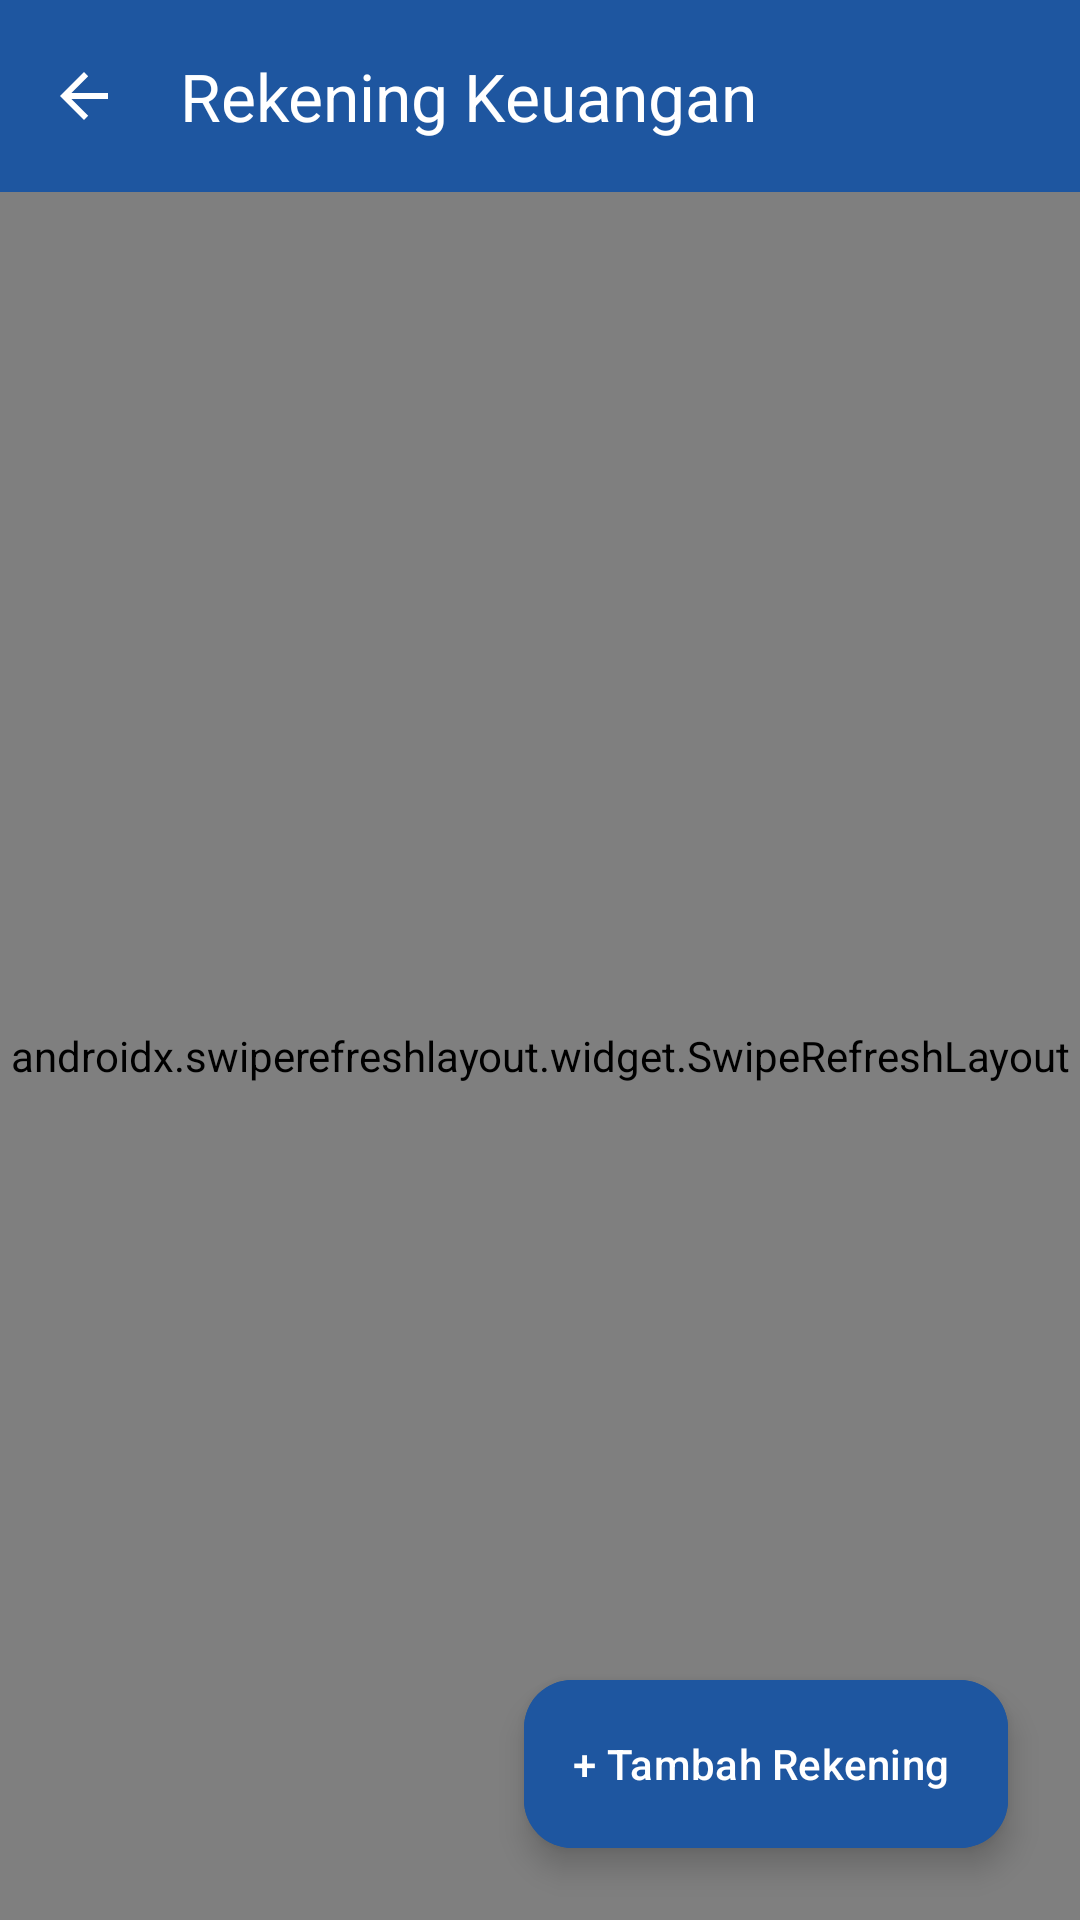

Write the Android layout XML for this screen, with the resource values it uses.
<!-- AndroidManifest.xml: application theme Theme.MariFin -->
<!-- res/layout/activity_account_list.xml -->
<?xml version="1.0" encoding="utf-8"?>
<androidx.coordinatorlayout.widget.CoordinatorLayout xmlns:android="http://schemas.android.com/apk/res/android"
    xmlns:app="http://schemas.android.com/apk/res-auto"
    android:layout_width="match_parent"
    android:layout_height="match_parent"
    android:background="@color/background">

    <com.google.android.material.appbar.AppBarLayout
        android:layout_width="match_parent"
        android:layout_height="wrap_content"
        android:background="@color/primary">

        <com.google.android.material.appbar.MaterialToolbar
            android:id="@+id/toolbar"
            android:layout_width="match_parent"
            android:layout_height="?attr/actionBarSize"
            app:title="Rekening Keuangan"
            app:titleTextColor="@color/white"
            app:navigationIcon="?attr/homeAsUpIndicator"
            app:navigationIconTint="@color/white" />
    </com.google.android.material.appbar.AppBarLayout>

    <androidx.swiperefreshlayout.widget.SwipeRefreshLayout
        android:id="@+id/swipe_refresh"
        android:layout_width="match_parent"
        android:layout_height="match_parent"
        app:layout_behavior="@string/appbar_scrolling_view_behavior">

        <LinearLayout
            android:layout_width="match_parent"
            android:layout_height="match_parent"
            android:orientation="vertical">

            
            <com.google.android.material.card.MaterialCardView
                android:layout_width="match_parent"
                android:layout_height="wrap_content"
                style="@style/Widget.MariFin.CardView"
                app:cardBackgroundColor="@color/primary"
                app:contentPadding="@dimen/spacing_lg"
                android:layout_margin="@dimen/spacing_base">

                <LinearLayout
                    android:layout_width="match_parent"
                    android:layout_height="wrap_content"
                    android:orientation="vertical">

                    <TextView
                        android:layout_width="wrap_content"
                        android:layout_height="wrap_content"
                        android:text="Total Saldo Keseluruhan"
                        android:textSize="@dimen/text_xs"
                        android:textColor="@color/primary_light" />

                    <TextView
                        android:id="@+id/tv_total_balance"
                        android:layout_width="wrap_content"
                        android:layout_height="wrap_content"
                        android:text="Rp0"
                        android:textSize="@dimen/text_3xl"
                        android:fontFamily="sans-serif-black"
                        android:textColor="@color/white"
                        android:layout_marginTop="@dimen/spacing_2xs" />
                </LinearLayout>
            </com.google.android.material.card.MaterialCardView>

            
            <androidx.recyclerview.widget.RecyclerView
                android:id="@+id/rv_accounts"
                android:layout_width="match_parent"
                android:layout_height="0dp"
                android:layout_weight="1"
                android:clipToPadding="false"
                android:paddingBottom="80dp" />

            
            <include
                android:id="@+id/layout_empty"
                layout="@layout/layout_empty_state"
                android:visibility="gone" />

        </LinearLayout>
    </androidx.swiperefreshlayout.widget.SwipeRefreshLayout>

    
    <com.google.android.material.floatingactionbutton.ExtendedFloatingActionButton
        android:id="@+id/fab_add_account"
        android:layout_width="wrap_content"
        android:layout_height="wrap_content"
        android:layout_gravity="bottom|end"
        android:layout_margin="@dimen/spacing_xl"
        android:text="@string/action_add_account"
        app:icon="@drawable/ic_add"
        android:backgroundTint="@color/primary"
        android:textColor="@color/white"
        app:iconTint="@color/white" />

</androidx.coordinatorlayout.widget.CoordinatorLayout>
<!-- res/layout/layout_empty_state.xml (included above) -->
<?xml version="1.0" encoding="utf-8"?>
<LinearLayout xmlns:android="http://schemas.android.com/apk/res/android"
    xmlns:app="http://schemas.android.com/apk/res-auto"
    android:id="@+id/layout_empty_root"
    android:layout_width="match_parent"
    android:layout_height="wrap_content"
    android:orientation="vertical"
    android:gravity="center"
    android:padding="@dimen/spacing_2xl">

    <com.google.android.material.card.MaterialCardView
        android:layout_width="96dp"
        android:layout_height="96dp"
        style="@style/Widget.MariFin.CardView"
        app:cardCornerRadius="48dp"
        app:cardBackgroundColor="@color/primary_container"
        android:layout_marginBottom="@dimen/spacing_lg">

        <ImageView
            android:id="@+id/iv_empty_icon"
            android:layout_width="48dp"
            android:layout_height="48dp"
            android:layout_gravity="center"
            android:src="@drawable/ic_wallet_card"
            app:tint="@color/primary"
            android:contentDescription="Empty state icon" />
    </com.google.android.material.card.MaterialCardView>

    <TextView
        android:id="@+id/tv_empty_title"
        android:layout_width="wrap_content"
        android:layout_height="wrap_content"
        android:text="Belum Ada Data"
        android:textSize="@dimen/text_lg"
        android:fontFamily="sans-serif-bold"
        android:textColor="@color/on_surface"
        android:gravity="center"
        android:layout_marginBottom="@dimen/spacing_xs" />

    <TextView
        android:id="@+id/tv_empty_desc"
        android:layout_width="wrap_content"
        android:layout_height="wrap_content"
        android:text="Mulai tambahkan data pertamamu sekarang."
        android:textSize="@dimen/text_sm"
        android:textColor="@color/gray_500"
        android:gravity="center"
        android:layout_marginBottom="@dimen/spacing_xl" />

    <com.google.android.material.button.MaterialButton
        android:id="@+id/btn_empty_action"
        android:layout_width="wrap_content"
        android:layout_height="wrap_content"
        android:text="+ Tambah Data"
        app:icon="@drawable/ic_add"
        style="@style/Widget.MariFin.Button" />

</LinearLayout>
<!-- resources referenced by this layout -->
<resources>
  <color name="background">#F6F9FC</color>
  <color name="gray_500">#64748B</color>
  <color name="on_surface">#1E293B</color>
  <color name="primary">#1E56A0</color>
  <color name="primary_container">#E8F1FA</color>
  <color name="primary_light">#D6E4F0</color>
  <color name="white">#FFFFFF</color>
  <dimen name="spacing_2xl">32dp</dimen>
  <dimen name="spacing_2xs">2dp</dimen>
  <dimen name="spacing_base">16dp</dimen>
  <dimen name="spacing_lg">20dp</dimen>
  <dimen name="spacing_xl">24dp</dimen>
  <dimen name="spacing_xs">4dp</dimen>
  <dimen name="text_3xl">28sp</dimen>
  <dimen name="text_lg">18sp</dimen>
  <dimen name="text_sm">14sp</dimen>
  <dimen name="text_xs">12sp</dimen>
  <string name="action_add_account">+ Tambah Rekening</string>
  <style name="Widget.MariFin.Button" parent="Widget.Material3.Button">
          <item name="cornerRadius">@dimen/radius_md</item>
          <item name="android:minHeight">@dimen/min_touch_target</item>
          <item name="android:textAllCaps">false</item>
          <item name="android:fontFamily">sans-serif-medium</item>
          <item name="android:textSize">@dimen/text_base</item>
          <item name="backgroundTint">@color/primary</item>
          <item name="android:textColor">@color/on_primary</item>
          <item name="iconTint">@color/on_primary</item>
          <item name="iconPadding">@dimen/spacing_sm</item>
      </style>
  <style name="Widget.MariFin.CardView" parent="Widget.Material3.CardView.Elevated">
          <item name="cardCornerRadius">@dimen/radius_lg</item>
          <item name="cardElevation">@dimen/elevation_low</item>
          <item name="cardBackgroundColor">@color/surface</item>
          <item name="strokeWidth">0dp</item>
      </style>
  <dimen name="radius_md">12dp</dimen>
  <dimen name="min_touch_target">48dp</dimen>
  <dimen name="text_base">16sp</dimen>
  <color name="on_primary">#FFFFFF</color>
  <dimen name="spacing_sm">8dp</dimen>
  <dimen name="radius_lg">16dp</dimen>
  <dimen name="elevation_low">2dp</dimen>
  <color name="surface">#FFFFFF</color>
  <color name="on_primary_container">#163172</color>
  <color name="secondary">#3AB4F2</color>
  <color name="on_secondary">#FFFFFF</color>
  <color name="surface_variant">#F8FAFC</color>
  <color name="on_surface_variant">#64748B</color>
  <style name="Widget.MariFin.TextInputLayout" parent="Widget.Material3.TextInputLayout.OutlinedBox">
          <item name="boxCornerRadiusTopStart">@dimen/radius_md</item>
          <item name="boxCornerRadiusTopEnd">@dimen/radius_md</item>
          <item name="boxCornerRadiusBottomStart">@dimen/radius_md</item>
          <item name="boxCornerRadiusBottomEnd">@dimen/radius_md</item>
          <item name="boxStrokeColor">@color/primary</item>
          <item name="hintTextColor">@color/primary</item>
          <item name="startIconTint">@color/gray_500</item>
          <item name="endIconTint">@color/gray_500</item>
          <item name="errorIconTint">@color/expense_red</item>
          <item name="errorTextColor">@color/expense_red</item>
      </style>
  <color name="expense_red">#EF4444</color>
</resources>
